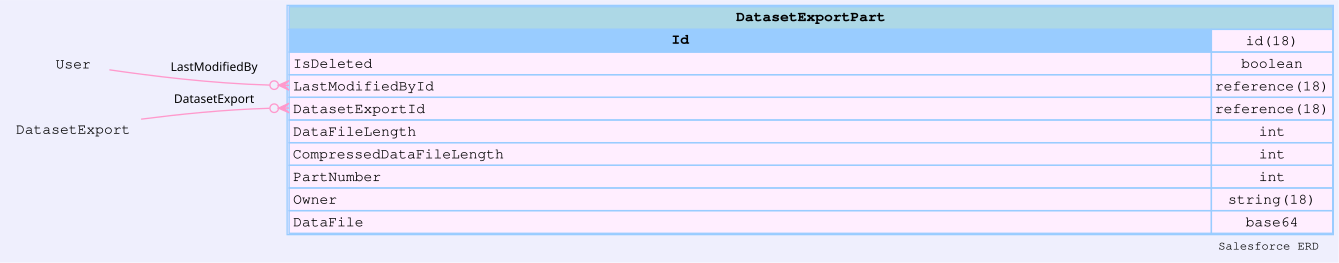

Source data for this figure (header and first rows):
sobjectName, sobjectLabel, name, label, type, length, nillable, referenceTo, relationshipName, unique, updateable, inlineHelpText, picklistValues, externalId
DatasetExportPart, Dataset Export Part, Id, Dataset Export Part ID, id, 18, false, [], , false, false, , [], false
DatasetExportPart, Dataset Export Part, IsDeleted, Deleted, boolean, 0, false, [], , false, false, , [], false
DatasetExportPart, Dataset Export Part, CreatedDate, Created Date, datetime, 0, false, [], , false, false, , [], false
DatasetExportPart, Dataset Export Part, CreatedById, Created By ID, reference, 18, false, ["User"], CreatedBy, false, false, , [], false
DatasetExportPart, Dataset Export Part, LastModifiedDate, Last Modified Date, datetime, 0, false, [], , false, false, , [], false
DatasetExportPart, Dataset Export Part, LastModifiedById, Last Modified By ID, reference, 18, false, ["User"], LastModifiedBy, false, false, , [], false
DatasetExportPart, Dataset Export Part, SystemModstamp, System Modstamp, datetime, 0, false, [], , false, false, , [], false
DatasetExportPart, Dataset Export Part, DatasetExportId, Dataset Export ID, reference, 18, false, ["DatasetExport"], DatasetExport, false, false, , [], false
DatasetExportPart, Dataset Export Part, DataFileLength, Data File Length, int, 0, false, [], , false, false, , [], false
DatasetExportPart, Dataset Export Part, CompressedDataFileLength, Compressed Data File Length, int, 0, false, [], , false, false, , [], false
DatasetExportPart, Dataset Export Part, PartNumber, Part Number, int, 0, false, [], , false, false, , [], false
DatasetExportPart, Dataset Export Part, Owner, Owner, string, 18, false, [], , false, false, , [], false
DatasetExportPart, Dataset Export Part, DataFile, Data File, base64, 0, false, [], , false, false, , [], false
